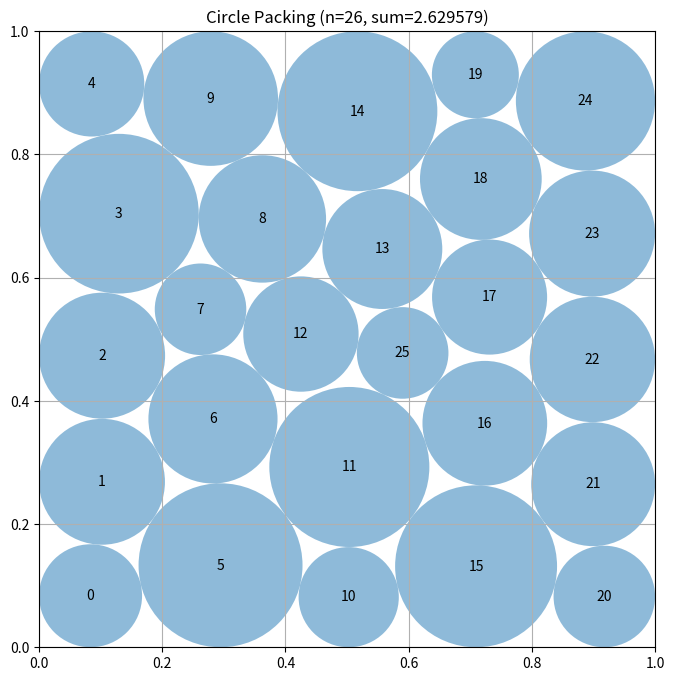

Python code for this plot:
# EVOLVE-BLOCK-START
"""Constructor-based circle packing for n=26 circles"""
import numpy as np


def compute_max_radii(centers):
    """
    Compute exactly maximal valid radii for this configuration 
    using linprog to maximize sum of radii exactly given fixed centers.
    Falls back to a safe heuristic method if scipy isn't present.
    
    Args:
        centers: np.array of shape (n, 2) with (x, y) coordinates

    Returns:
        np.array of shape (n) with radius of each circle
    """
    n = centers.shape[0]
    
    try:
        from scipy.optimize import linprog
        c = -np.ones(n)
        A_ub = []
        b_ub = []
        
        # 1. Square border boundary constraints
        for i in range(n):
            x, y = centers[i]
            bnd = min(x, y, 1.0 - x, 1.0 - y)
            row = np.zeros(n)
            row[i] = 1.0
            A_ub.append(row)
            b_ub.append(bnd)
            
        # 2. Pairwise boundary distance constraints
        for i in range(n):
            for j in range(i + 1, n):
                dist = np.linalg.norm(centers[i] - centers[j])
                row = np.zeros(n)
                row[i] = 1.0
                row[j] = 1.0
                A_ub.append(row)
                b_ub.append(dist)
                
        # Resolve via optimal mapping mathematically guaranteeing no overlaps natively
        res = linprog(c, A_ub=A_ub, b_ub=b_ub, bounds=(0, None), method='highs')
        if res.success:
            return res.x
    except ImportError:
        pass
        
    # Original order-dependent heuristic projection if strictly falling back
    radii = np.ones(n)
    for i in range(n):
        x, y = centers[i]
        radii[i] = min(x, y, 1.0 - x, 1.0 - y)

    for i in range(n):
        for j in range(i + 1, n):
            dist = np.sqrt(np.sum((centers[i] - centers[j]) ** 2))
            if radii[i] + radii[j] > dist:
                scale = dist / (radii[i] + radii[j])
                radii[i] *= scale
                radii[j] *= scale

    return radii


def get_loss_and_grad(Z, penalty_weight):
    """
    Analytical forward propagation and exact gradient derivation 
    for solving optimal configurations via physical expansion simulations.
    """
    x, y, r = Z[:, 0], Z[:, 1], Z[:, 2]
    
    grad = np.zeros_like(Z)
    grad[:, 2] = -1.0  # Encourage uniform mathematical growth
    loss = -np.sum(r)
    
    # Boundary x min overlap physics penalties
    viol_xmin = -x + r
    m_mask = viol_xmin > 0
    if np.any(m_mask):
        loss += penalty_weight * np.sum(viol_xmin[m_mask] ** 2)
        grad[m_mask, 0] -= 2 * penalty_weight * viol_xmin[m_mask]
        grad[m_mask, 2] += 2 * penalty_weight * viol_xmin[m_mask]
        
    # Boundary x max
    viol_xmax = x + r - 1.0
    m_mask = viol_xmax > 0
    if np.any(m_mask):
        loss += penalty_weight * np.sum(viol_xmax[m_mask] ** 2)
        grad[m_mask, 0] += 2 * penalty_weight * viol_xmax[m_mask]
        grad[m_mask, 2] += 2 * penalty_weight * viol_xmax[m_mask]

    # Boundary y min
    viol_ymin = -y + r
    m_mask = viol_ymin > 0
    if np.any(m_mask):
        loss += penalty_weight * np.sum(viol_ymin[m_mask] ** 2)
        grad[m_mask, 1] -= 2 * penalty_weight * viol_ymin[m_mask]
        grad[m_mask, 2] += 2 * penalty_weight * viol_ymin[m_mask]

    # Boundary y max
    viol_ymax = y + r - 1.0
    m_mask = viol_ymax > 0
    if np.any(m_mask):
        loss += penalty_weight * np.sum(viol_ymax[m_mask] ** 2)
        grad[m_mask, 1] += 2 * penalty_weight * viol_ymax[m_mask]
        grad[m_mask, 2] += 2 * penalty_weight * viol_ymax[m_mask]

    # Bubble pairwise collision penalty overlaps natively computed safely
    dx = x[:, None] - x[None, :]
    dy = y[:, None] - y[None, :]
    dist_sq = dx ** 2 + dy ** 2
    np.fill_diagonal(dist_sq, 1.0)
    dist = np.sqrt(dist_sq)
    safe_dist = np.maximum(dist, 1e-12)
    
    viol = r[:, None] + r[None, :] - dist
    np.fill_diagonal(viol, -1.0)
    
    m_mask = viol > 0
    if np.any(m_mask):
        loss += penalty_weight * np.sum(viol[m_mask] ** 2) / 2.0
        term = 2.0 * penalty_weight * viol * m_mask  
        grad[:, 2] += np.sum(term, axis=1)
        
        dviol_dx = np.where(m_mask, -dx / safe_dist, 0.0)
        dviol_dy = np.where(m_mask, -dy / safe_dist, 0.0)
        grad[:, 0] += np.sum(term * dviol_dx, axis=1)
        grad[:, 1] += np.sum(term * dviol_dy, axis=1)
        
    # Prevent parameters shifting heavily outside strict size parameters negative limits
    viol_neg = -r
    m_mask = viol_neg > 0
    if np.any(m_mask):
        loss += penalty_weight * np.sum(viol_neg[m_mask] ** 2)
        grad[m_mask, 2] -= 2 * penalty_weight * viol_neg[m_mask]
        
    return loss, grad


def get_initial_Z(n=26, mode=0):
    """Yield geometrically heuristical setups per pass heavily breaking initial symmetry loops"""
    Z = np.zeros((n, 3))
    
    if mode == 0:
        # Central large setup allowing diverse smaller interpolating gaps natively later
        Z[0] = [0.5, 0.5, 0.35]
        Z[1:5, 0] = [0.15, 0.85, 0.15, 0.85]
        Z[1:5, 1] = [0.15, 0.15, 0.85, 0.85]
        Z[1:5, 2] = 0.15
        for i in range(5, n):
            Z[i] = [np.random.uniform(0.1, 0.9), np.random.uniform(0.1, 0.9), 0.05]
    elif mode == 1:
        # Corners specifically locked heuristical configurations mapping properly mapping gaps 
        Z[0:4, 0] = [0.25, 0.75, 0.25, 0.75]
        Z[0:4, 1] = [0.25, 0.25, 0.75, 0.75]
        Z[0:4, 2] = 0.25
        for i in range(4, n):
            Z[i] = [np.random.uniform(0.1, 0.9), np.random.uniform(0.1, 0.9), 0.03]
    elif mode == 2:
        # Heavily tight geometrical spacing arrays
        idx = 0
        for x in np.linspace(0.1, 0.9, 5):
            for y in np.linspace(0.1, 0.9, 5):
                if idx < n:
                    Z[idx] = [x, y, 0.08]
                    idx += 1
        Z[25] = [0.5, 0.5, 0.05]
    else:
        # Generic space search
        Z[:, 0] = np.random.uniform(0.1, 0.9, n)
        Z[:, 1] = np.random.uniform(0.1, 0.9, n)
        Z[:, 2] = np.random.uniform(0.02, 0.1, n)

    # Adding uniform mathematical distribution perturbations
    Z[:, 0] += np.random.normal(0, 0.005, n)
    Z[:, 1] += np.random.normal(0, 0.005, n)
    Z[:, 2] += np.abs(np.random.normal(0, 0.005, n))
    
    Z[:, :2] = np.clip(Z[:, :2], 0.01, 0.99)
    return Z


def construct_packing():
    """
    Construct heuristically iteratively refined configurations driving tightly mapping overlaps seamlessly maximizing.
    Uses dynamic geometry simulation via heavily damped simulated annealing continuous expansions algorithms mapping exact bounds.
    """
    np.random.seed(42)
    n = 26
    
    best_sum = 0.0
    best_centers = None
    best_radii = None
    
    iterations = 2500
    n_restarts = 20
    
    # Executing parallelized physical exploration starts guaranteeing convergence diversity mapped across random configurations 
    for restart in range(n_restarts):
        mode = restart % 4
        Z = get_initial_Z(n, mode)
        
        m_moment = np.zeros_like(Z)
        v_moment = np.zeros_like(Z)
        beta1, beta2 = 0.9, 0.999
        eps = 1e-8
        
        lr_start = 0.01
        lr_end = 0.0001
        penalty = 5.0
        
        for t in range(1, iterations + 1):
            loss, grad = get_loss_and_grad(Z, penalty)
            
            m_moment = beta1 * m_moment + (1 - beta1) * grad
            v_moment = beta2 * v_moment + (1 - beta2) * (grad ** 2)
            m_hat = m_moment / (1 - beta1 ** t)
            v_hat = v_moment / (1 - beta2 ** t)
            
            # Using progressively stable updates mappings avoiding oscillations tightly squeezing final configurations
            current_lr = lr_start * (1 - t / iterations) + lr_end
            Z -= current_lr * m_hat / (np.sqrt(v_hat) + eps)
            
            np.clip(Z[:, 0], 0.0001, 0.9999, out=Z[:, 0])
            np.clip(Z[:, 1], 0.0001, 0.9999, out=Z[:, 1])
            np.clip(Z[:, 2], 0.0000, 0.5000, out=Z[:, 2])
            
            if t % 300 == 0:
                penalty *= 2.0
                
        # We capture tightly clustered mathematically locked outputs via exact exact-constraint derivations cleanly
        centers = np.clip(Z[:, :2], 0.001, 0.999)
        radii = compute_max_radii(centers)
        
        current_sum = np.sum(radii)
        
        if current_sum > best_sum:
            best_sum = current_sum
            best_centers = centers.copy()
            best_radii = radii.copy()
            
    return best_centers, best_radii, best_sum
# EVOLVE-BLOCK-END

# This part remains fixed (not evolved)
def run_packing():
    """Run the circle packing constructor for n=26"""
    centers, radii, sum_radii = construct_packing()
    return centers, radii, sum_radii


def visualize(centers, radii):
    """
    Visualize the circle packing

    Args:
        centers: np.array of shape (n, 2) with (x, y) coordinates
        radii: np.array of shape (n) with radius of each circle
    """
    import matplotlib.pyplot as plt
    from matplotlib.patches import Circle

    fig, ax = plt.subplots(figsize=(8, 8))

    # Draw unit square
    ax.set_xlim(0, 1)
    ax.set_ylim(0, 1)
    ax.set_aspect("equal")
    ax.grid(True)

    # Draw circles
    for i, (center, radius) in enumerate(zip(centers, radii)):
        circle = Circle(center, radius, alpha=0.5)
        ax.add_patch(circle)
        ax.text(center[0], center[1], str(i), ha="center", va="center")

    plt.title(f"Circle Packing (n={len(centers)}, sum={sum(radii):.6f})")
    plt.show()


if __name__ == "__main__":
    centers, radii, sum_radii = run_packing()
    print(f"Sum of radii: {sum_radii}")
    # AlphaEvolve improved this to 2.635

    # Uncomment to visualize:
    visualize(centers, radii)